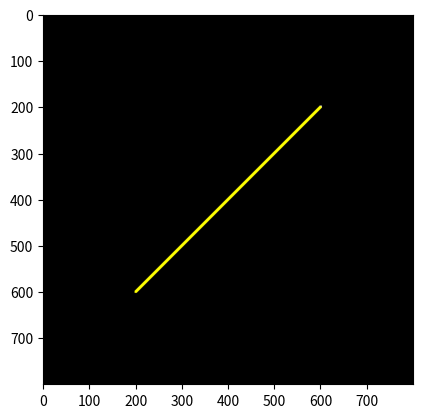

The matplotlib source for this figure:
import numpy as np
import matplotlib.pyplot as plt

# titik koordinat
y1 = 600
x1 = 200
y2 = 200
x2 = 600

pd = int(6); pr = 255; pg = 255; pb = 0

lw = int(6); lr = 255; lg = 255; lb =0

col = int(800)
row = int(800)
print('col, row =', col,'', row)

def buat_garis(y1,x1,y2,x2,pd, lw, pr, pg, pb, lr, lg, lb):
    Gambar = np.zeros(shape=(row,col,3), dtype = np.uint8)
    hd = int(pd/2)
    hw = int(lw/2)
    dy = y2-y1
    dx = x2-x1

    # draw the first point
    for i in range(x1-hd, x1 + hd):
        for j in range(y1-hd, y1+hd):
            if((i-x1)**2 + (j-y1)**2) < hd **2:
                Gambar[j,i,0] = 255
                Gambar[j, i, 1] = 255
                Gambar[j, i, 2] = 255

    # draw the second point
    for i in range(x2 - hd, x2 + hd):
        for j in range(y2 - hd, y2 + hd):
            if ((i - x2) ** 2 + (j - y2) ** 2) < hd ** 2:
                Gambar[j, i, 0] = 255
                Gambar[j, i, 1] = 255
                Gambar[j, i, 2] = 255

    # draw the line. untuk garis horizontal
    if dy <= dx:
        my = dy/dx
        for i in range(x1,x2):
            j = int(my * (i-x1) + y1)
            x = i
            y = j
            print('x,y =',x,'',y)
            for i in range(x-hw, x+hw):
                for j in range(y-hw, y+hw):
                    if((i-x)**2 + (j-y)**2) < hw **2:
                        Gambar[j,i,0] = lr
                        Gambar[j, i, 1] = lg
                        Gambar[j, i, 2] = lb

        # draw the line. untuk garis yang vertikal
        if dy > dx:
            mx = dx / dy
            for i in range(y1, y2):
                j = int(mx * (i - y1) + x1)
                x = i
                y = j
                print('x,y =', x, '', y)
                for i in range(x - hw, x + hw):
                    for j in range(y - hw, y + hw):
                        if ((i - x) ** 2 + (j - y) ** 2) < hw ** 2:
                            Gambar[j, i, 0] = lr
                            Gambar[j, i, 1] = lg
                            Gambar[j, i, 2] = lb


        return Gambar


### MAIN PROGRAM
hasil = buat_garis(y1,x1,y2,x2,pd,lw,pr,pg,pb,lr,lg,lb)

plt.figure()
plt.imshow(hasil)
plt.show()